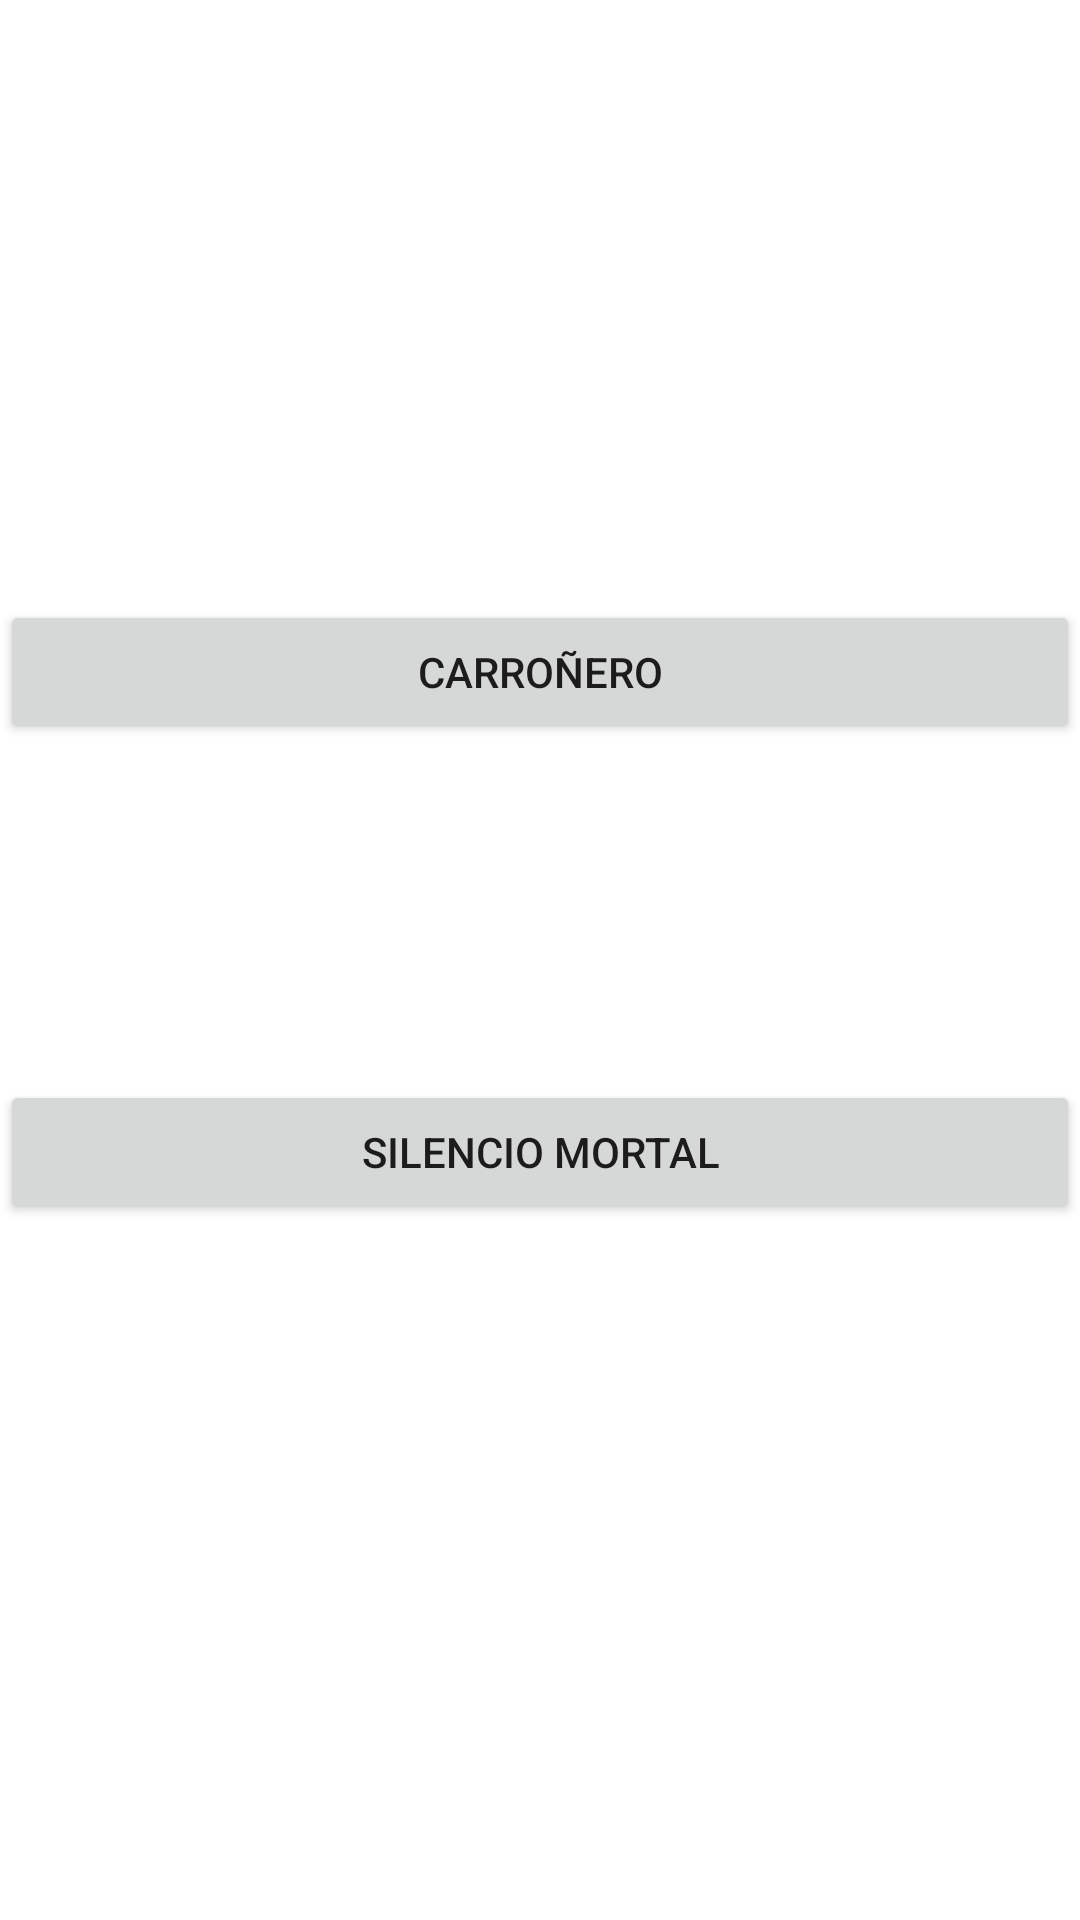

This screen was rendered from an Android layout file. Write that file and the resources it references.
<!-- AndroidManifest.xml: application theme Theme.ProyectoCODM08 -->
<!-- res/layout/fragment_ventajas.xml -->
<?xml version="1.0" encoding="utf-8"?>
<androidx.constraintlayout.widget.ConstraintLayout xmlns:android="http://schemas.android.com/apk/res/android"
    xmlns:tools="http://schemas.android.com/tools"
    android:background="@drawable/fondo"
    android:layout_width="match_parent"
    android:layout_height="match_parent"
    xmlns:app="http://schemas.android.com/apk/res-auto"
    tools:context=".ventajasFragment">

    <Button
        android:id="@+id/botoncarroñero"
        android:layout_width="match_parent"
        android:layout_height="wrap_content"
        android:layout_marginBottom="112dp"
        android:text="Carroñero"
        app:layout_constraintBottom_toTopOf="@+id/botonsilencio"
        app:layout_constraintStart_toStartOf="parent" />

    <Button
        android:id="@+id/botonsilencio"
        android:layout_width="match_parent"
        android:layout_height="wrap_content"
        android:layout_marginBottom="232dp"
        android:text="Silencio mortal"
        app:layout_constraintBottom_toBottomOf="parent"
        app:layout_constraintEnd_toEndOf="parent"
        app:layout_constraintHorizontal_bias="0.0"
        app:layout_constraintStart_toStartOf="parent" />

</androidx.constraintlayout.widget.ConstraintLayout>
<!-- resources referenced by this layout -->
<resources>
  <style name="Theme.ProyectoCODM08" parent="Theme.MaterialComponents.DayNight.DarkActionBar">
          
          <item name="colorPrimary">@color/purple_500</item>
          <item name="colorPrimaryVariant">@color/purple_700</item>
          <item name="colorOnPrimary">@color/white</item>
          
          <item name="colorSecondary">@color/teal_200</item>
          <item name="colorSecondaryVariant">@color/teal_700</item>
          <item name="colorOnSecondary">@color/black</item>
          
          <item name="android:statusBarColor">?attr/colorPrimaryVariant</item>
          
          <item name="windowActionBar">false</item>
          <item name="windowNoTitle">true</item>
      </style>
  <!-- not gathered from this repository: default colours our renderer supplied (Android Studio template values) -->
  <color name="purple_500">#FF6200EE</color>
  <color name="purple_700">#FF3700B3</color>
  <color name="teal_200">#FF03DAC5</color>
  <color name="teal_700">#FF018786</color>
  <color name="black">#FF000000</color>
  <color name="white">#FFFFFFFF</color>
</resources>
